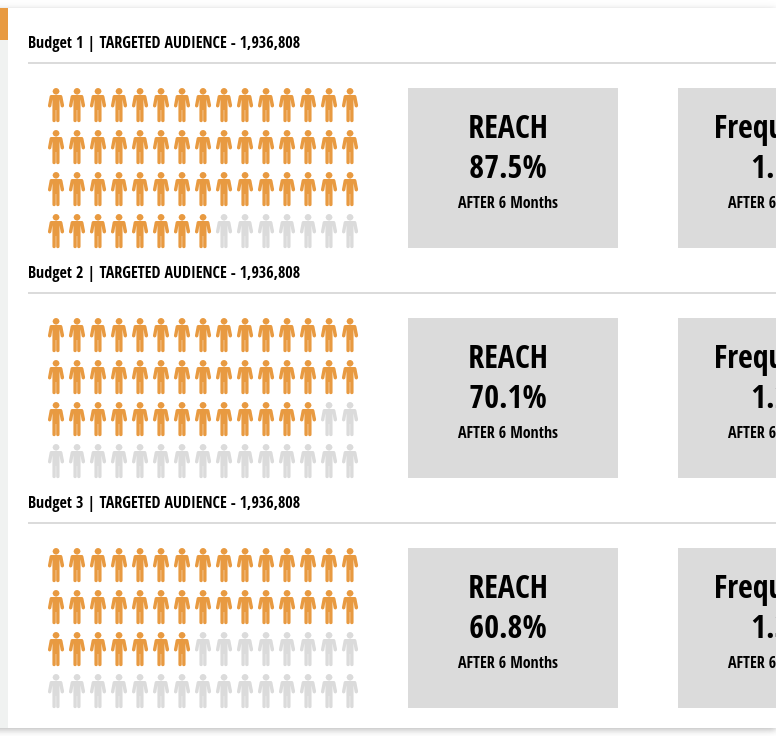
D3 v7 page, settled after 360 driven frames (6 s of simulated time); the page loaded 1 data file(s).


// ── js/index.js
const avatarPath =
  "M23,25c0-0.1,0-0.2,0-0.3L20.6,12c-0.2-1.2-1.2-2.1-2.4-2.1H4.8c-1.2,0-2.2,0.9-2.4,2L0,24.7c0,0.1,0,0.2,0,0.3c0,0.1,0,0.2,0,0.3c0,1.3,1.1,2.4,2.4,2.4c1.2,0,2.2-0.8,2.4-2l1.5-9.5l0,30.2c0,1.3,1.1,2.4,2.4,2.4c1.3,0,2.4-1.1,2.4-2.4V31.5h0.6v14.9c0,1.3,1.1,2.4,2.4,2.4c1.3,0,2.4-1.1,2.4-2.4l0-30.2l1.5,9.5c0.2,1.2,1.2,2,2.4,2c1.3,0,2.4-1.1,2.4-2.4C23,25.2,23,25.1,23,25L23,25z M23,25";
const avatarHead =
  "M11.5,9.6c2.7,0,4.8-2.2,4.8-4.8c0-2.7-2.2-4.8-4.8-4.8C8.9,0,6.7,2.2,6.7,4.8C6.7,7.5,8.9,9.6,11.5,9.6L11.5,9.6z M11.5,9.6";
// we want to three frequency graphs that highlight the different budhet values

const container = document.getElementById("slide-content");
const MARGIN = { LEFT: 10, RIGHT: 10, TOP: 10, BOTTOM: 10 };
const WIDTH = container.clientWidth - MARGIN.LEFT - MARGIN.RIGHT;
const HEIGHT = container.clientHeight - MARGIN.TOP - MARGIN.BOTTOM;
const NUM_AVATARS = 60;
const colorPrimary = "#e89a41";
const colorGray = "#dbdbdb";

// netflix color - #e51813

const svg = d3
  .select("#slide-content")
  .append("svg")
  .attr("width", WIDTH + MARGIN.LEFT + MARGIN.RIGHT)
  .attr("height", HEIGHT + MARGIN.TOP + MARGIN.BOTTOM);

// create a group element
const g = svg
  .append("g")
  .attr("transform", `translate(${MARGIN.LEFT},${MARGIN.TOP})`);

d3.json("data/data.json").then((data) => {
  data.forEach((d) => {
    d.reach = +d.reach;
    d.frequency = +d.frequency;
  });

  // will want to render a graph for each object in the array
  data.forEach((d, i) => render(d, i));
  //render(data);
});

const render = (data, idx) => {
  console.log(idx);
  const budgetG = g
    .append("g")
    .attr("transform", `translate(10,${idx * 230 + 30})`);
  const avatarG = budgetG
    .append("g")
    .attr("transform", "translate(20,40) scale(0.7)");
  //console.log(data[0].reach);
  const toFill = Math.floor((data.reach / 100) * NUM_AVATARS);
  const xRows = 15;

  const calcY = (i) => {
    if (i < 15) {
      return 0;
    } else if (i < 30) {
      return 1;
    } else if (i < 45) {
      return 2;
    } else if (i < 60) {
      return 3;
    }
  };
  for (let i = 0; i < NUM_AVATARS; i++) {
    avatarG
      .append("path")
      .attr("d", avatarPath)
      .attr("fill", i <= toFill ? colorPrimary : colorGray)
      .attr("transform", `translate(${(i % xRows) * 30},${calcY(i) * 60})`);
    avatarG
      .append("path")
      .attr("d", avatarHead)
      .attr("fill", i <= toFill ? colorPrimary : colorGray)
      .attr("transform", `translate(${(i % xRows) * 30},${calcY(i) * 60})`);
  }

  // append title here
  budgetG
    .append("text")
    .attr("font-weight", "bold")
    .text(`${data.title} | TARGETED AUDIENCE - ${data["targeted Audience"]}`);
  // line underneath title
  budgetG
    .append("line")
    .style("stroke", colorGray)
    .style("stroke-width", 2)
    .attr("x1", 0)
    .attr("y1", 15)
    .attr("x2", WIDTH)
    .attr("y2", 15);
  // reach box
  const reachRect = budgetG.append("g").attr("transform", `translate(380,40)`);
  reachRect
    .append("rect")
    .attr("width", 210)
    .attr("height", 160)
    .attr("fill", colorGray);
  reachRect
    .append("text")
    .attr("font-size", "2rem")
    .attr("text-anchor", "middle")
    .attr("fill", "black")
    .attr("x", 100)
    .attr("y", 50)
    .text("REACH");
  reachRect
    .append("text")
    .attr("x", 100)
    .attr("y", 90)
    .attr("font-size", "2rem")
    .attr("text-anchor", "middle")
    .attr("fill", "black")
    .attr("font-weight", "bold")
    .text(`${data.reach}%`);
  reachRect
    .append("text")
    .attr("x", 100)
    .attr("y", 120)
    .attr("font-size", "1rem")
    .attr("text-anchor", "middle")
    .attr("fill", "black")
    .text("AFTER 6 Months");
  // Frequency box
  const freqRect = budgetG.append("g").attr("transform", `translate(650,40)`);
  freqRect
    .append("rect")
    .attr("width", 210)
    .attr("height", 160)
    .attr("fill", colorGray);
  freqRect
    .append("text")
    .attr("font-size", "2rem")
    .attr("text-anchor", "middle")
    .attr("fill", "black")
    .attr("x", 100)
    .attr("y", 50)
    .text("Frequency");
  freqRect
    .append("text")
    .attr("x", 100)
    .attr("y", 90)
    .attr("font-size", "2rem")
    .attr("text-anchor", "middle")
    .attr("fill", "black")
    .attr("font-weight", "bold")
    .text(`${data.frequency}X`);
  freqRect
    .append("text")
    .attr("x", 100)
    .attr("y", 120)
    .attr("font-size", "1rem")
    .attr("text-anchor", "middle")
    .attr("fill", "black")
    .text("AFTER 6 Months");
};


### data: data/data.json
[
 {
  "reach": "87.5",
  "frequency": "1.1",
  "title": "Budget 1",
  "targeted Audience": "1,936,808"
 },
 {
  "reach": "70.1",
  "frequency": "1.2",
  "title": "Budget 2",
  "targeted Audience": "1,936,808"
 },
 {
  "reach": "60.8",
  "frequency": "1.3",
  "title": "Budget 3",
  "targeted Audience": "1,936,808"
 }
]